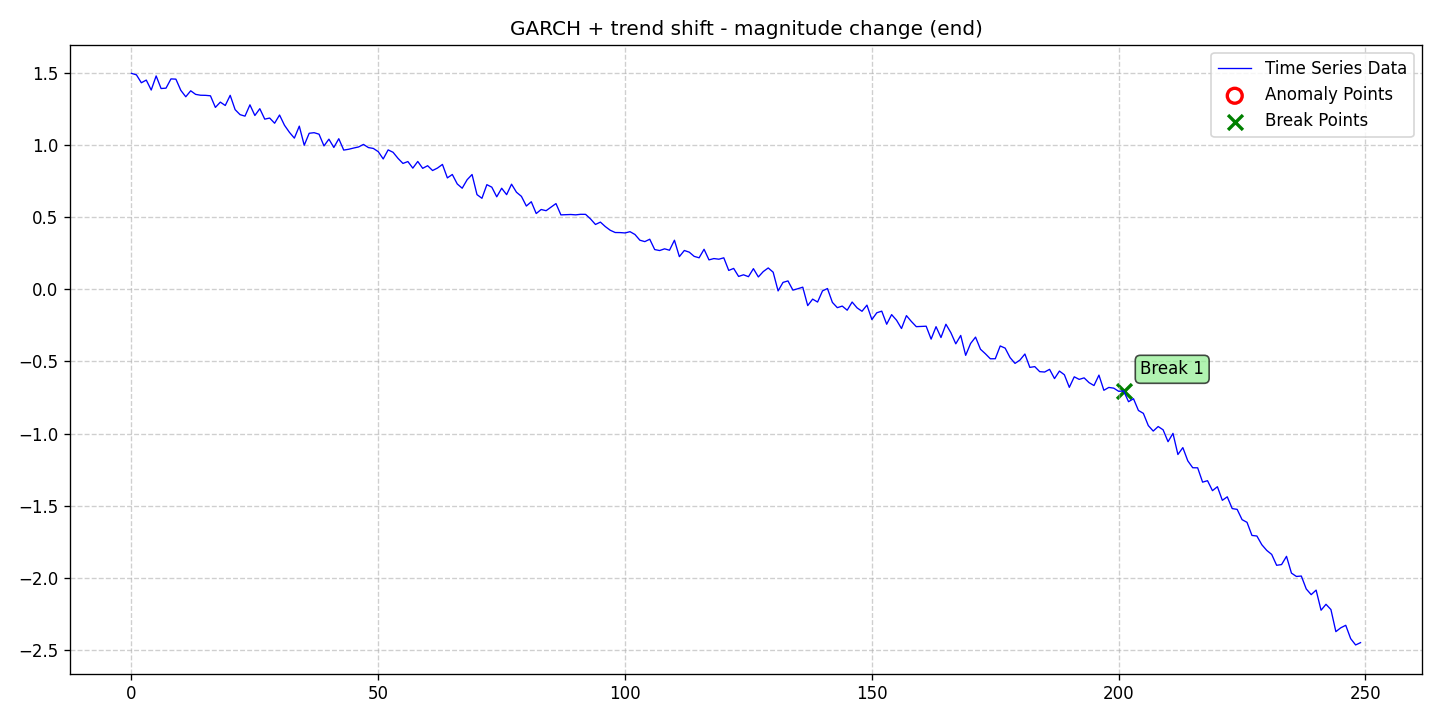

Source data for this figure (header and first rows):
date, data, stationary, det_lin_up, det_lin_down, det_quad, det_cubic, det_exp, det_damped, stoc_trend, volatility, single_seas, multiple_seas, point_anom_single, point_anom_multi, collect_anom, context_anom, mean_shift, var_shift, trend_shift, point_anom_count, point_anom_location, point_anom_point, collect_anom_count
2020-01-01, 1.494, 0, 0, 0, 0, 0, 0, 0, 0, 1, 0, 0, 0, 0, 0, 0, 0, 0, 1, 0, none, , 0
2020-01-02, 1.484, 0, 0, 0, 0, 0, 0, 0, 0, 1, 0, 0, 0, 0, 0, 0, 0, 0, 1, 0, none, , 0
2020-01-03, 1.43, 0, 0, 0, 0, 0, 0, 0, 0, 1, 0, 0, 0, 0, 0, 0, 0, 0, 1, 0, none, , 0
2020-01-04, 1.448, 0, 0, 0, 0, 0, 0, 0, 0, 1, 0, 0, 0, 0, 0, 0, 0, 0, 1, 0, none, , 0
2020-01-05, 1.379, 0, 0, 0, 0, 0, 0, 0, 0, 1, 0, 0, 0, 0, 0, 0, 0, 0, 1, 0, none, , 0
2020-01-06, 1.477, 0, 0, 0, 0, 0, 0, 0, 0, 1, 0, 0, 0, 0, 0, 0, 0, 0, 1, 0, none, , 0
2020-01-07, 1.39, 0, 0, 0, 0, 0, 0, 0, 0, 1, 0, 0, 0, 0, 0, 0, 0, 0, 1, 0, none, , 0
2020-01-08, 1.392, 0, 0, 0, 0, 0, 0, 0, 0, 1, 0, 0, 0, 0, 0, 0, 0, 0, 1, 0, none, , 0
2020-01-09, 1.456, 0, 0, 0, 0, 0, 0, 0, 0, 1, 0, 0, 0, 0, 0, 0, 0, 0, 1, 0, none, , 0
2020-01-10, 1.455, 0, 0, 0, 0, 0, 0, 0, 0, 1, 0, 0, 0, 0, 0, 0, 0, 0, 1, 0, none, , 0
2020-01-11, 1.377, 0, 0, 0, 0, 0, 0, 0, 0, 1, 0, 0, 0, 0, 0, 0, 0, 0, 1, 0, none, , 0
2020-01-12, 1.333, 0, 0, 0, 0, 0, 0, 0, 0, 1, 0, 0, 0, 0, 0, 0, 0, 0, 1, 0, none, , 0
2020-01-13, 1.374, 0, 0, 0, 0, 0, 0, 0, 0, 1, 0, 0, 0, 0, 0, 0, 0, 0, 1, 0, none, , 0
2020-01-14, 1.349, 0, 0, 0, 0, 0, 0, 0, 0, 1, 0, 0, 0, 0, 0, 0, 0, 0, 1, 0, none, , 0
2020-01-15, 1.343, 0, 0, 0, 0, 0, 0, 0, 0, 1, 0, 0, 0, 0, 0, 0, 0, 0, 1, 0, none, , 0
2020-01-16, 1.342, 0, 0, 0, 0, 0, 0, 0, 0, 1, 0, 0, 0, 0, 0, 0, 0, 0, 1, 0, none, , 0
2020-01-17, 1.339, 0, 0, 0, 0, 0, 0, 0, 0, 1, 0, 0, 0, 0, 0, 0, 0, 0, 1, 0, none, , 0
2020-01-18, 1.259, 0, 0, 0, 0, 0, 0, 0, 0, 1, 0, 0, 0, 0, 0, 0, 0, 0, 1, 0, none, , 0
2020-01-19, 1.295, 0, 0, 0, 0, 0, 0, 0, 0, 1, 0, 0, 0, 0, 0, 0, 0, 0, 1, 0, none, , 0
2020-01-20, 1.272, 0, 0, 0, 0, 0, 0, 0, 0, 1, 0, 0, 0, 0, 0, 0, 0, 0, 1, 0, none, , 0
2020-01-21, 1.342, 0, 0, 0, 0, 0, 0, 0, 0, 1, 0, 0, 0, 0, 0, 0, 0, 0, 1, 0, none, , 0
2020-01-22, 1.243, 0, 0, 0, 0, 0, 0, 0, 0, 1, 0, 0, 0, 0, 0, 0, 0, 0, 1, 0, none, , 0
2020-01-23, 1.209, 0, 0, 0, 0, 0, 0, 0, 0, 1, 0, 0, 0, 0, 0, 0, 0, 0, 1, 0, none, , 0
2020-01-24, 1.198, 0, 0, 0, 0, 0, 0, 0, 0, 1, 0, 0, 0, 0, 0, 0, 0, 0, 1, 0, none, , 0
2020-01-25, 1.277, 0, 0, 0, 0, 0, 0, 0, 0, 1, 0, 0, 0, 0, 0, 0, 0, 0, 1, 0, none, , 0
2020-01-26, 1.203, 0, 0, 0, 0, 0, 0, 0, 0, 1, 0, 0, 0, 0, 0, 0, 0, 0, 1, 0, none, , 0
2020-01-27, 1.25, 0, 0, 0, 0, 0, 0, 0, 0, 1, 0, 0, 0, 0, 0, 0, 0, 0, 1, 0, none, , 0
2020-01-28, 1.178, 0, 0, 0, 0, 0, 0, 0, 0, 1, 0, 0, 0, 0, 0, 0, 0, 0, 1, 0, none, , 0
2020-01-29, 1.185, 0, 0, 0, 0, 0, 0, 0, 0, 1, 0, 0, 0, 0, 0, 0, 0, 0, 1, 0, none, , 0
2020-01-30, 1.149, 0, 0, 0, 0, 0, 0, 0, 0, 1, 0, 0, 0, 0, 0, 0, 0, 0, 1, 0, none, , 0
2020-01-31, 1.206, 0, 0, 0, 0, 0, 0, 0, 0, 1, 0, 0, 0, 0, 0, 0, 0, 0, 1, 0, none, , 0
2020-02-01, 1.135, 0, 0, 0, 0, 0, 0, 0, 0, 1, 0, 0, 0, 0, 0, 0, 0, 0, 1, 0, none, , 0
2020-02-02, 1.086, 0, 0, 0, 0, 0, 0, 0, 0, 1, 0, 0, 0, 0, 0, 0, 0, 0, 1, 0, none, , 0
2020-02-03, 1.046, 0, 0, 0, 0, 0, 0, 0, 0, 1, 0, 0, 0, 0, 0, 0, 0, 0, 1, 0, none, , 0
2020-02-04, 1.129, 0, 0, 0, 0, 0, 0, 0, 0, 1, 0, 0, 0, 0, 0, 0, 0, 0, 1, 0, none, , 0
2020-02-05, 0.9968, 0, 0, 0, 0, 0, 0, 0, 0, 1, 0, 0, 0, 0, 0, 0, 0, 0, 1, 0, none, , 0
2020-02-06, 1.08, 0, 0, 0, 0, 0, 0, 0, 0, 1, 0, 0, 0, 0, 0, 0, 0, 0, 1, 0, none, , 0
2020-02-07, 1.084, 0, 0, 0, 0, 0, 0, 0, 0, 1, 0, 0, 0, 0, 0, 0, 0, 0, 1, 0, none, , 0
2020-02-08, 1.073, 0, 0, 0, 0, 0, 0, 0, 0, 1, 0, 0, 0, 0, 0, 0, 0, 0, 1, 0, none, , 0
2020-02-09, 0.992, 0, 0, 0, 0, 0, 0, 0, 0, 1, 0, 0, 0, 0, 0, 0, 0, 0, 1, 0, none, , 0
2020-02-10, 1.039, 0, 0, 0, 0, 0, 0, 0, 0, 1, 0, 0, 0, 0, 0, 0, 0, 0, 1, 0, none, , 0
2020-02-11, 0.9814, 0, 0, 0, 0, 0, 0, 0, 0, 1, 0, 0, 0, 0, 0, 0, 0, 0, 1, 0, none, , 0
2020-02-12, 1.042, 0, 0, 0, 0, 0, 0, 0, 0, 1, 0, 0, 0, 0, 0, 0, 0, 0, 1, 0, none, , 0
2020-02-13, 0.9632, 0, 0, 0, 0, 0, 0, 0, 0, 1, 0, 0, 0, 0, 0, 0, 0, 0, 1, 0, none, , 0
2020-02-14, 0.9689, 0, 0, 0, 0, 0, 0, 0, 0, 1, 0, 0, 0, 0, 0, 0, 0, 0, 1, 0, none, , 0
2020-02-15, 0.9774, 0, 0, 0, 0, 0, 0, 0, 0, 1, 0, 0, 0, 0, 0, 0, 0, 0, 1, 0, none, , 0
2020-02-16, 0.9848, 0, 0, 0, 0, 0, 0, 0, 0, 1, 0, 0, 0, 0, 0, 0, 0, 0, 1, 0, none, , 0
2020-02-17, 1.003, 0, 0, 0, 0, 0, 0, 0, 0, 1, 0, 0, 0, 0, 0, 0, 0, 0, 1, 0, none, , 0
2020-02-18, 0.9806, 0, 0, 0, 0, 0, 0, 0, 0, 1, 0, 0, 0, 0, 0, 0, 0, 0, 1, 0, none, , 0
2020-02-19, 0.9747, 0, 0, 0, 0, 0, 0, 0, 0, 1, 0, 0, 0, 0, 0, 0, 0, 0, 1, 0, none, , 0
2020-02-20, 0.9522, 0, 0, 0, 0, 0, 0, 0, 0, 1, 0, 0, 0, 0, 0, 0, 0, 0, 1, 0, none, , 0
2020-02-21, 0.9019, 0, 0, 0, 0, 0, 0, 0, 0, 1, 0, 0, 0, 0, 0, 0, 0, 0, 1, 0, none, , 0
2020-02-22, 0.9646, 0, 0, 0, 0, 0, 0, 0, 0, 1, 0, 0, 0, 0, 0, 0, 0, 0, 1, 0, none, , 0
2020-02-23, 0.9479, 0, 0, 0, 0, 0, 0, 0, 0, 1, 0, 0, 0, 0, 0, 0, 0, 0, 1, 0, none, , 0
2020-02-24, 0.9059, 0, 0, 0, 0, 0, 0, 0, 0, 1, 0, 0, 0, 0, 0, 0, 0, 0, 1, 0, none, , 0
2020-02-25, 0.8708, 0, 0, 0, 0, 0, 0, 0, 0, 1, 0, 0, 0, 0, 0, 0, 0, 0, 1, 0, none, , 0
2020-02-26, 0.8837, 0, 0, 0, 0, 0, 0, 0, 0, 1, 0, 0, 0, 0, 0, 0, 0, 0, 1, 0, none, , 0
2020-02-27, 0.8383, 0, 0, 0, 0, 0, 0, 0, 0, 1, 0, 0, 0, 0, 0, 0, 0, 0, 1, 0, none, , 0
2020-02-28, 0.8844, 0, 0, 0, 0, 0, 0, 0, 0, 1, 0, 0, 0, 0, 0, 0, 0, 0, 1, 0, none, , 0
2020-02-29, 0.8369, 0, 0, 0, 0, 0, 0, 0, 0, 1, 0, 0, 0, 0, 0, 0, 0, 0, 1, 0, none, , 0
... 190 more rows
